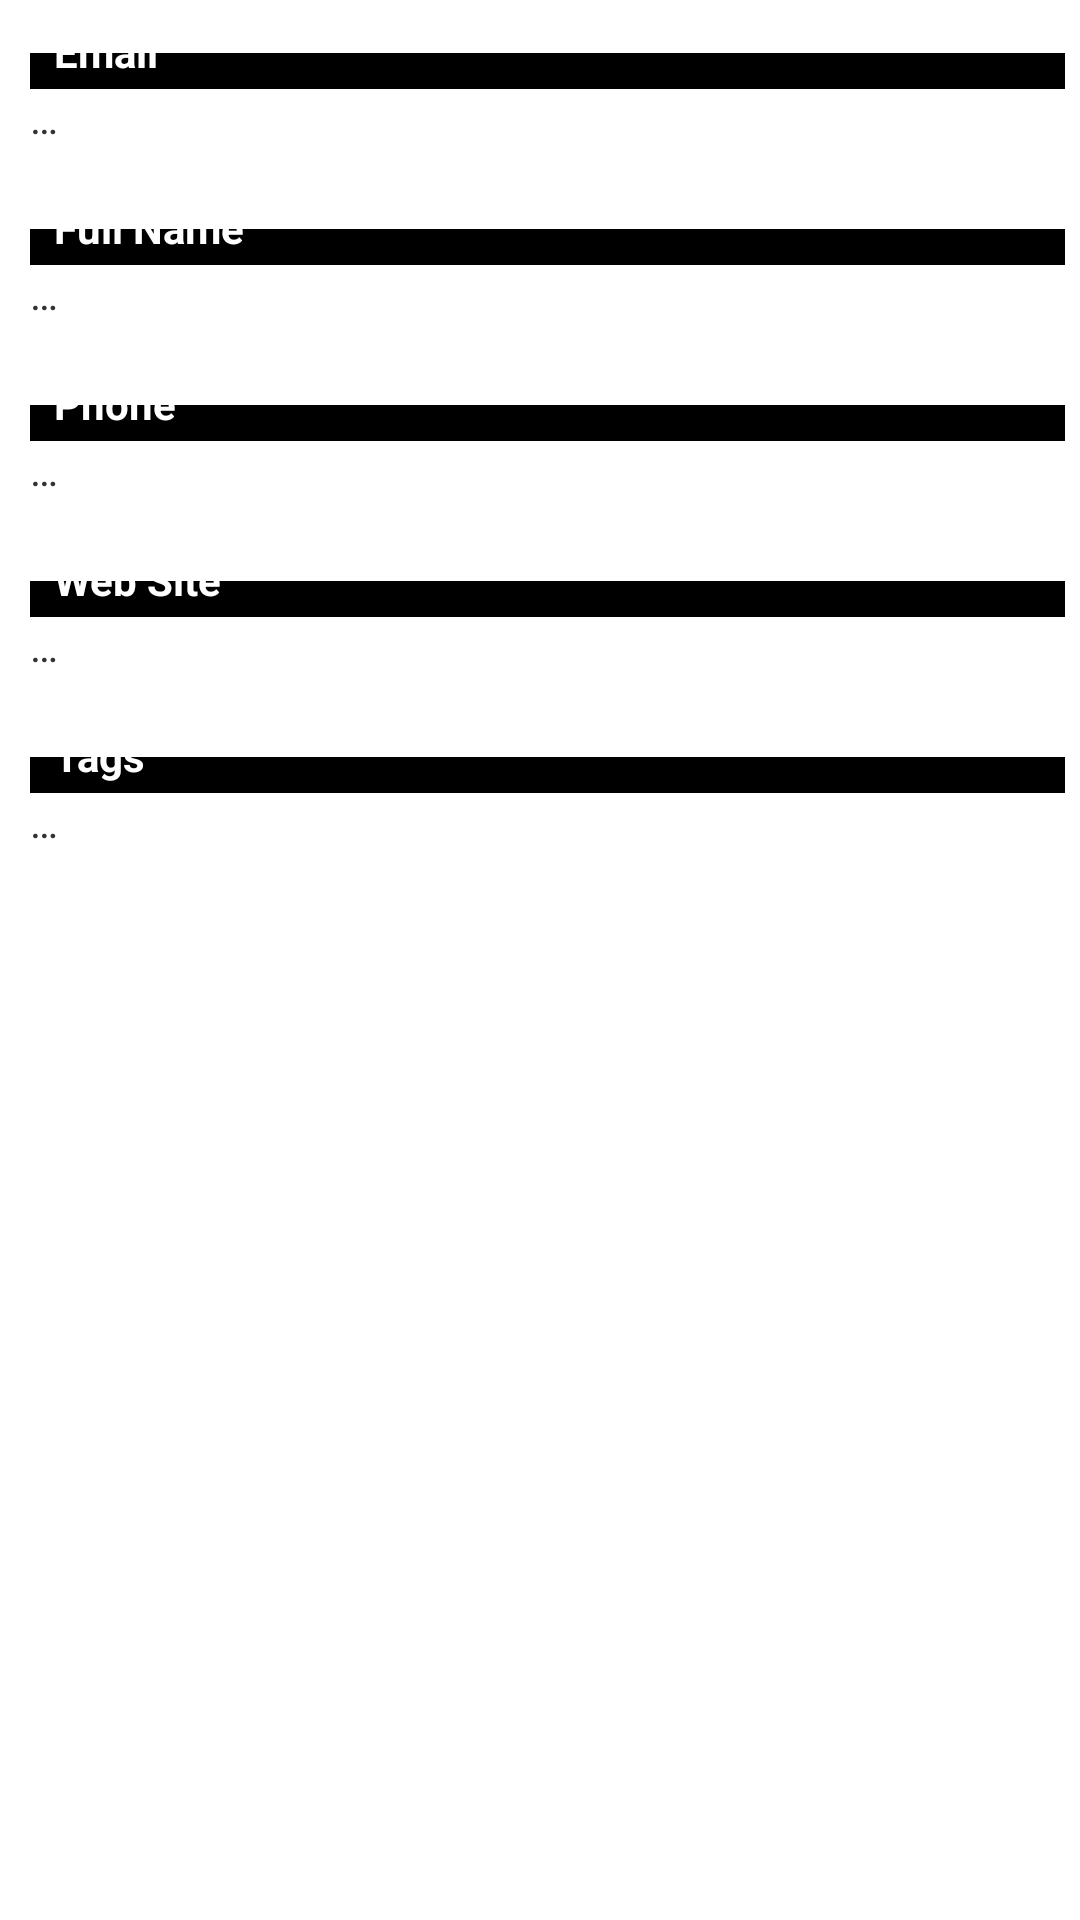

Write the Android layout XML for this screen, with the resource values it uses.
<!-- AndroidManifest.xml: application theme android:Theme.Light.NoTitleBar.Fullscreen -->
<!-- res/layout/activity_show_user.xml -->
<LinearLayout xmlns:android="http://schemas.android.com/apk/res/android"
    android:layout_width="match_parent"
    android:layout_height="match_parent"
    android:background="@color/background_color"
    android:focusable="true"
    android:focusableInTouchMode="true">

    <ScrollView
        android:id="@+id/user_info_scrollview"
        android:layout_width="match_parent"
        android:layout_height="wrap_content"
        android:layout_marginBottom="@dimen/margin_small"
        android:layout_marginLeft="@dimen/margin_small">

        <LinearLayout
            android:layout_width="match_parent"
            android:layout_height="wrap_content"
            android:orientation="vertical"
            android:padding="@dimen/padding_small">

            <TextView
                style="?android:attr/listSeparatorTextViewStyle"
                android:layout_width="match_parent"
                android:layout_height="wrap_content"
                android:text="@string/email" />

            <TextView
                android:id="@+id/email_textview"
                android:layout_width="match_parent"
                android:layout_height="wrap_content"
                android:gravity="center_vertical"
                android:paddingBottom="@dimen/padding_large"
                android:singleLine="true"
                android:text="@string/three_dots" />

            <TextView
                style="?android:attr/listSeparatorTextViewStyle"
                android:layout_width="match_parent"
                android:layout_height="wrap_content"
                android:text="@string/full_name" />

            <TextView
                android:id="@+id/full_name_textview"
                android:layout_width="match_parent"
                android:layout_height="wrap_content"
                android:gravity="center_vertical"
                android:paddingBottom="@dimen/padding_large"
                android:singleLine="true"
                android:text="@string/three_dots" />

            <TextView
                style="?android:attr/listSeparatorTextViewStyle"
                android:layout_width="match_parent"
                android:layout_height="wrap_content"
                android:text="@string/phone" />

            <TextView
                android:id="@+id/phone_textview"
                android:layout_width="match_parent"
                android:layout_height="wrap_content"
                android:gravity="center_vertical"
                android:paddingBottom="@dimen/padding_large"
                android:singleLine="true"
                android:text="@string/three_dots" />

            <TextView
                style="?android:attr/listSeparatorTextViewStyle"
                android:layout_width="match_parent"
                android:layout_height="wrap_content"
                android:text="@string/web_site" />

            <TextView
                android:id="@+id/web_site_textview"
                android:layout_width="match_parent"
                android:layout_height="wrap_content"
                android:gravity="center_vertical"
                android:paddingBottom="@dimen/padding_large"
                android:singleLine="true"
                android:text="@string/three_dots" />

            <TextView
                style="?android:attr/listSeparatorTextViewStyle"
                android:layout_width="match_parent"
                android:layout_height="wrap_content"
                android:text="@string/tags" />

            <TextView
                android:id="@+id/tags_textview"
                android:layout_width="match_parent"
                android:layout_height="wrap_content"
                android:gravity="center_vertical"
                android:singleLine="true"
                android:text="@string/three_dots" />

        </LinearLayout>
    </ScrollView>
</LinearLayout>
<!-- resources referenced by this layout -->
<resources>
  <item name="background_color" type="color">#fff</item>
  <dimen name="margin_small">5dp</dimen>
  <dimen name="padding_large">15dp</dimen>
  <dimen name="padding_small">5dp</dimen>
  <string name="email">Email</string>
  <string name="full_name">Full Name</string>
  <string name="phone">Phone</string>
  <string name="tags">Tags</string>
  <string name="three_dots">…</string>
  <string name="web_site">Web Site</string>
</resources>
